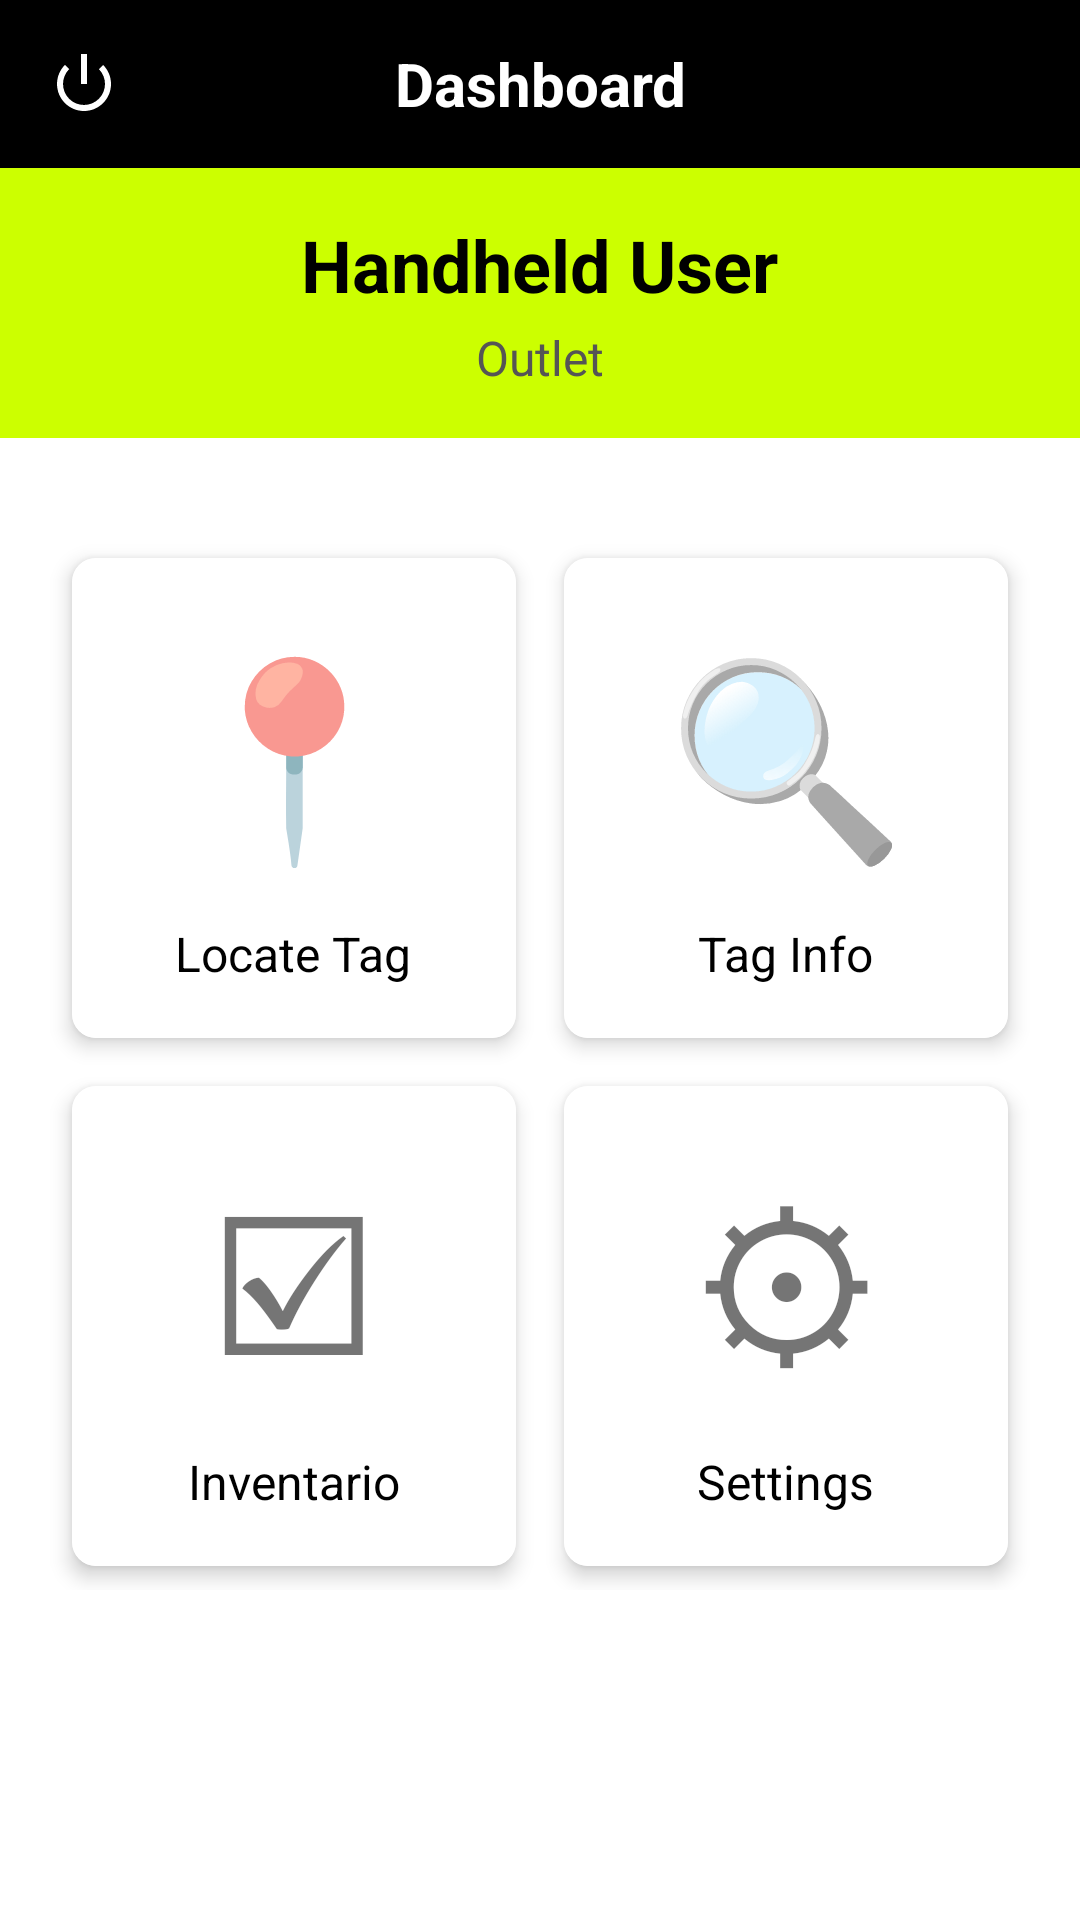

Write the Android layout XML for this screen, with the resource values it uses.
<!-- AndroidManifest.xml: application theme Theme.RFIDReader -->
<!-- res/layout/activity_dashboard.xml -->
<?xml version="1.0" encoding="utf-8"?>
<LinearLayout xmlns:android="http://schemas.android.com/apk/res/android"
    xmlns:app="http://schemas.android.com/apk/res-auto"
    android:layout_width="match_parent"
    android:layout_height="match_parent"
    android:orientation="vertical">

    
    <LinearLayout
        android:layout_width="match_parent"
        android:layout_height="56dp"
        android:background="#000000"
        android:orientation="horizontal"
        android:gravity="center_vertical"
        android:padding="8dp">

        <ImageButton
            android:id="@+id/btnMenu"
            android:layout_width="40dp"
            android:layout_height="40dp"
            android:background="?attr/selectableItemBackgroundBorderless"
            android:src="@android:drawable/ic_lock_power_off"
            android:contentDescription="Logout"
            android:tint="#FFFFFF" />

        <TextView
            android:layout_width="0dp"
            android:layout_height="wrap_content"
            android:layout_weight="1"
            android:text="Dashboard"
            android:textColor="#FFFFFF"
            android:textSize="20sp"
            android:textStyle="bold"
            android:gravity="center" />

        <View
            android:layout_width="40dp"
            android:layout_height="40dp" />
    </LinearLayout>

    
    <LinearLayout
        android:layout_width="match_parent"
        android:layout_height="wrap_content"
        android:background="#CCFF00"
        android:orientation="vertical"
        android:padding="16dp"
        android:gravity="center">

        <TextView
            android:id="@+id/tvUserName"
            android:layout_width="wrap_content"
            android:layout_height="wrap_content"
            android:text="Handheld User"
            android:textSize="24sp"
            android:textStyle="bold"
            android:textColor="#000000" />

        <TextView
            android:id="@+id/tvUserPlace"
            android:layout_width="wrap_content"
            android:layout_height="wrap_content"
            android:text="Outlet"
            android:textSize="16sp"
            android:textColor="#555555"
            android:layout_marginTop="4dp" />
    </LinearLayout>

    
    <GridLayout
        android:layout_width="match_parent"
        android:layout_height="wrap_content"
        android:columnCount="2"
        android:rowCount="2"
        android:padding="16dp"
        android:layout_marginTop="16dp">

        
        <androidx.cardview.widget.CardView
            android:id="@+id/btnLocateTag"
            android:layout_width="0dp"
            android:layout_height="160dp"
            android:layout_columnWeight="1"
            android:layout_margin="8dp"
            android:clickable="true"
            android:focusable="true"
            android:foreground="?android:attr/selectableItemBackground"
            app:cardCornerRadius="8dp"
            app:cardElevation="4dp">
            <LinearLayout
                android:layout_width="match_parent"
                android:layout_height="match_parent"
                android:orientation="vertical"
                android:gravity="center"
                android:background="#FFFFFF">
                <TextView
                    android:layout_width="96dp"
                    android:layout_height="96dp"
                    android:text="📍"
                    android:textSize="64sp"
                    android:gravity="center" />
                <TextView
                    android:layout_width="wrap_content"
                    android:layout_height="wrap_content"
                    android:text="Locate Tag"
                    android:textSize="16sp"
                    android:textColor="#000000"
                    android:layout_marginTop="8dp" />
            </LinearLayout>
        </androidx.cardview.widget.CardView>

        
        <androidx.cardview.widget.CardView
            android:id="@+id/btnTagInfo"
            android:layout_width="0dp"
            android:layout_height="160dp"
            android:layout_columnWeight="1"
            android:layout_margin="8dp"
            android:clickable="true"
            android:focusable="true"
            android:foreground="?android:attr/selectableItemBackground"
            app:cardCornerRadius="8dp"
            app:cardElevation="4dp">
            <LinearLayout
                android:layout_width="match_parent"
                android:layout_height="match_parent"
                android:orientation="vertical"
                android:gravity="center"
                android:background="#FFFFFF">
                <TextView
                    android:layout_width="96dp"
                    android:layout_height="96dp"
                    android:text="🔍"
                    android:textSize="64sp"
                    android:gravity="center" />
                <TextView
                    android:layout_width="wrap_content"
                    android:layout_height="wrap_content"
                    android:text="Tag Info"
                    android:textSize="16sp"
                    android:textColor="#000000"
                    android:layout_marginTop="8dp" />
            </LinearLayout>
        </androidx.cardview.widget.CardView>

        
        <androidx.cardview.widget.CardView
            android:id="@+id/btnInventory"
            android:layout_width="0dp"
            android:layout_height="160dp"
            android:layout_columnWeight="1"
            android:layout_margin="8dp"
            android:clickable="true"
            android:focusable="true"
            android:foreground="?android:attr/selectableItemBackground"
            app:cardCornerRadius="8dp"
            app:cardElevation="4dp">
            <LinearLayout
                android:layout_width="match_parent"
                android:layout_height="match_parent"
                android:orientation="vertical"
                android:gravity="center"
                android:background="#FFFFFF">
                <TextView
                    android:layout_width="96dp"
                    android:layout_height="96dp"
                    android:text="☑"
                    android:textSize="64sp"
                    android:gravity="center" />
                <TextView
                    android:layout_width="wrap_content"
                    android:layout_height="wrap_content"
                    android:text="Inventario"
                    android:textSize="16sp"
                    android:textColor="#000000"
                    android:layout_marginTop="8dp" />
            </LinearLayout>
        </androidx.cardview.widget.CardView>

        
        <androidx.cardview.widget.CardView
            android:id="@+id/btnSettings"
            android:layout_width="0dp"
            android:layout_height="160dp"
            android:layout_columnWeight="1"
            android:layout_margin="8dp"
            android:clickable="true"
            android:focusable="true"
            android:foreground="?android:attr/selectableItemBackground"
            app:cardCornerRadius="8dp"
            app:cardElevation="4dp">
            <LinearLayout
                android:layout_width="match_parent"
                android:layout_height="match_parent"
                android:orientation="vertical"
                android:gravity="center"
                android:background="#FFFFFF">
                <TextView
                    android:layout_width="96dp"
                    android:layout_height="96dp"
                    android:text="⚙"
                    android:textSize="64sp"
                    android:gravity="center" />
                <TextView
                    android:layout_width="wrap_content"
                    android:layout_height="wrap_content"
                    android:text="Settings"
                    android:textSize="16sp"
                    android:textColor="#000000"
                    android:layout_marginTop="8dp" />
            </LinearLayout>
        </androidx.cardview.widget.CardView>
    </GridLayout>
</LinearLayout>
<!-- resources referenced by this layout -->
<resources>
  <style name="Theme.RFIDReader" parent="Theme.MaterialComponents.DayNight.DarkActionBar">
          <item name="colorPrimary">#2196F3</item>
          <item name="colorPrimaryDark">#1976D2</item>
          <item name="colorAccent">#03DAC5</item>
      </style>
</resources>
